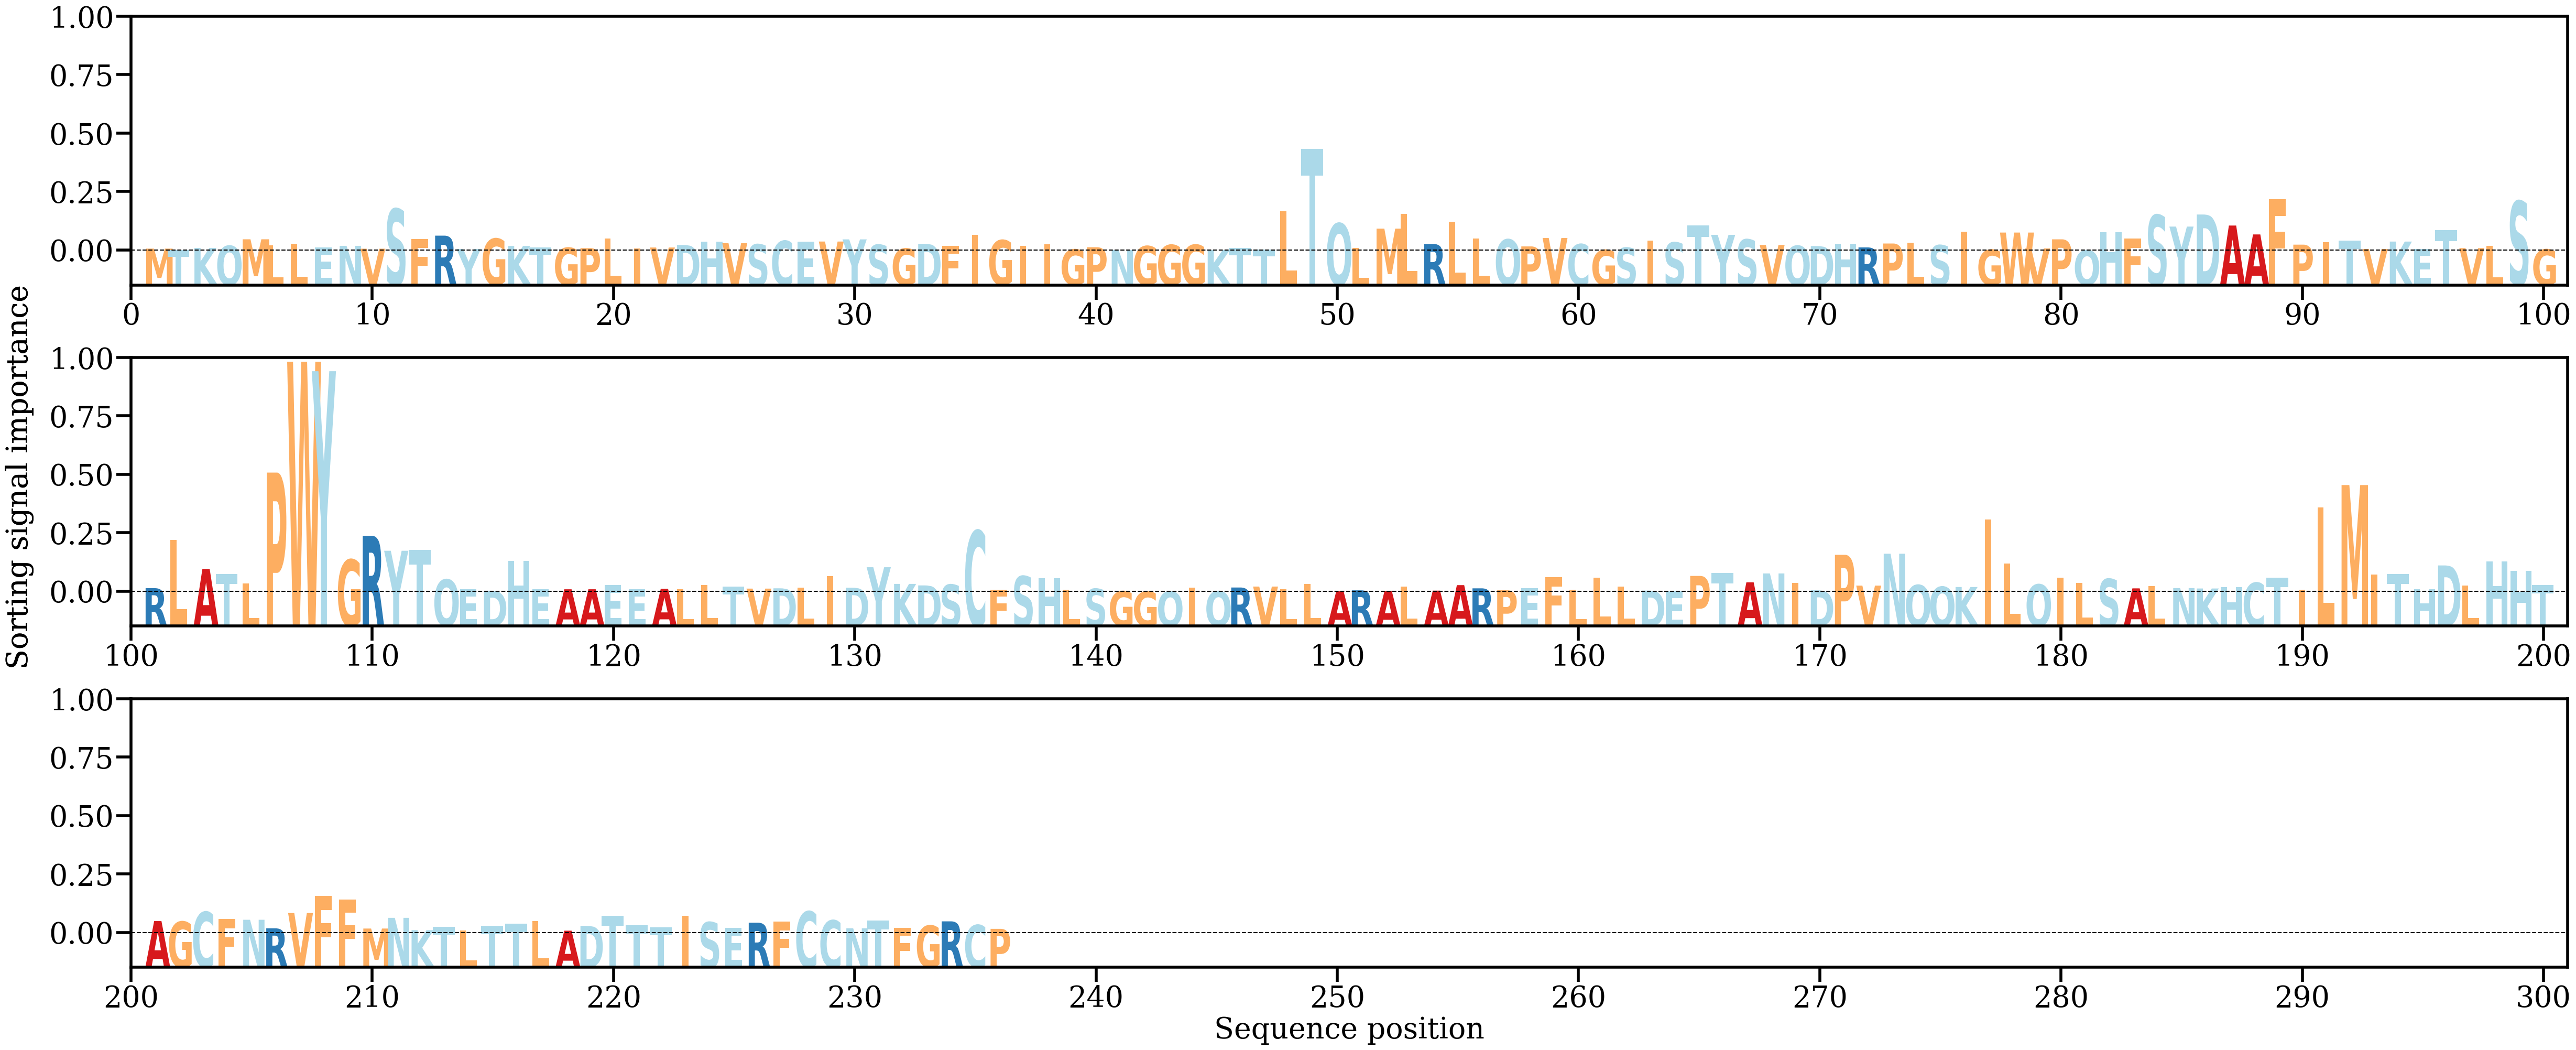

The file beside this chart, header and first rows:
AA, Alpha
M, [0.00056135]
T, [0.00021676]
K, [0.00077102]
Q, [0.00139657]
M, [0.00331842]
L, [0.00155611]
L, [0.00196647]
E, [0.00093688]
N, [0.0013938]
V, [0.00053565]
S, [0.01229745]
F, [0.00332553]
R, [0.00439028]
Y, [0.00047051]
G, [0.0035113]
K, [0.00134773]
T, [0.00088346]
G, [0.00082188]
P, [0.0006918]
L, [0.00350285]
I, [0.00064025]
V, [0.00089584]
D, [0.00164319]
H, [0.00259217]
V, [0.00215794]
S, [0.00183102]
C, [0.00285284]
E, [0.0025524]
V, [0.0026558]
Y, [0.00329328]
S, [0.00169759]
G, [0.00057809]
D, [0.00198294]
F, [0.00134441]
I, [0.00463587]
G, [0.00306236]
I, [0.00138774]
I, [0.00181516]
G, [0.00031353]
P, [0.00097644]
N, [0.00015817]
G, [0.00130863]
G, [0.00165538]
G, [0.00170836]
K, [0.00012501]
T, [0.0007299]
T, [0.00035025]
L, [0.01156412]
T, [0.02998522]
Q, [0.00801103]
L, [0.00079201]
M, [0.00645841]
L, [0.01085012]
R, [0.00192987]
L, [0.00847512]
L, [0.00359306]
Q, [0.00327817]
P, [0.00121403]
V, [0.0036952]
C, [0.00188908]
... 176 more rows
